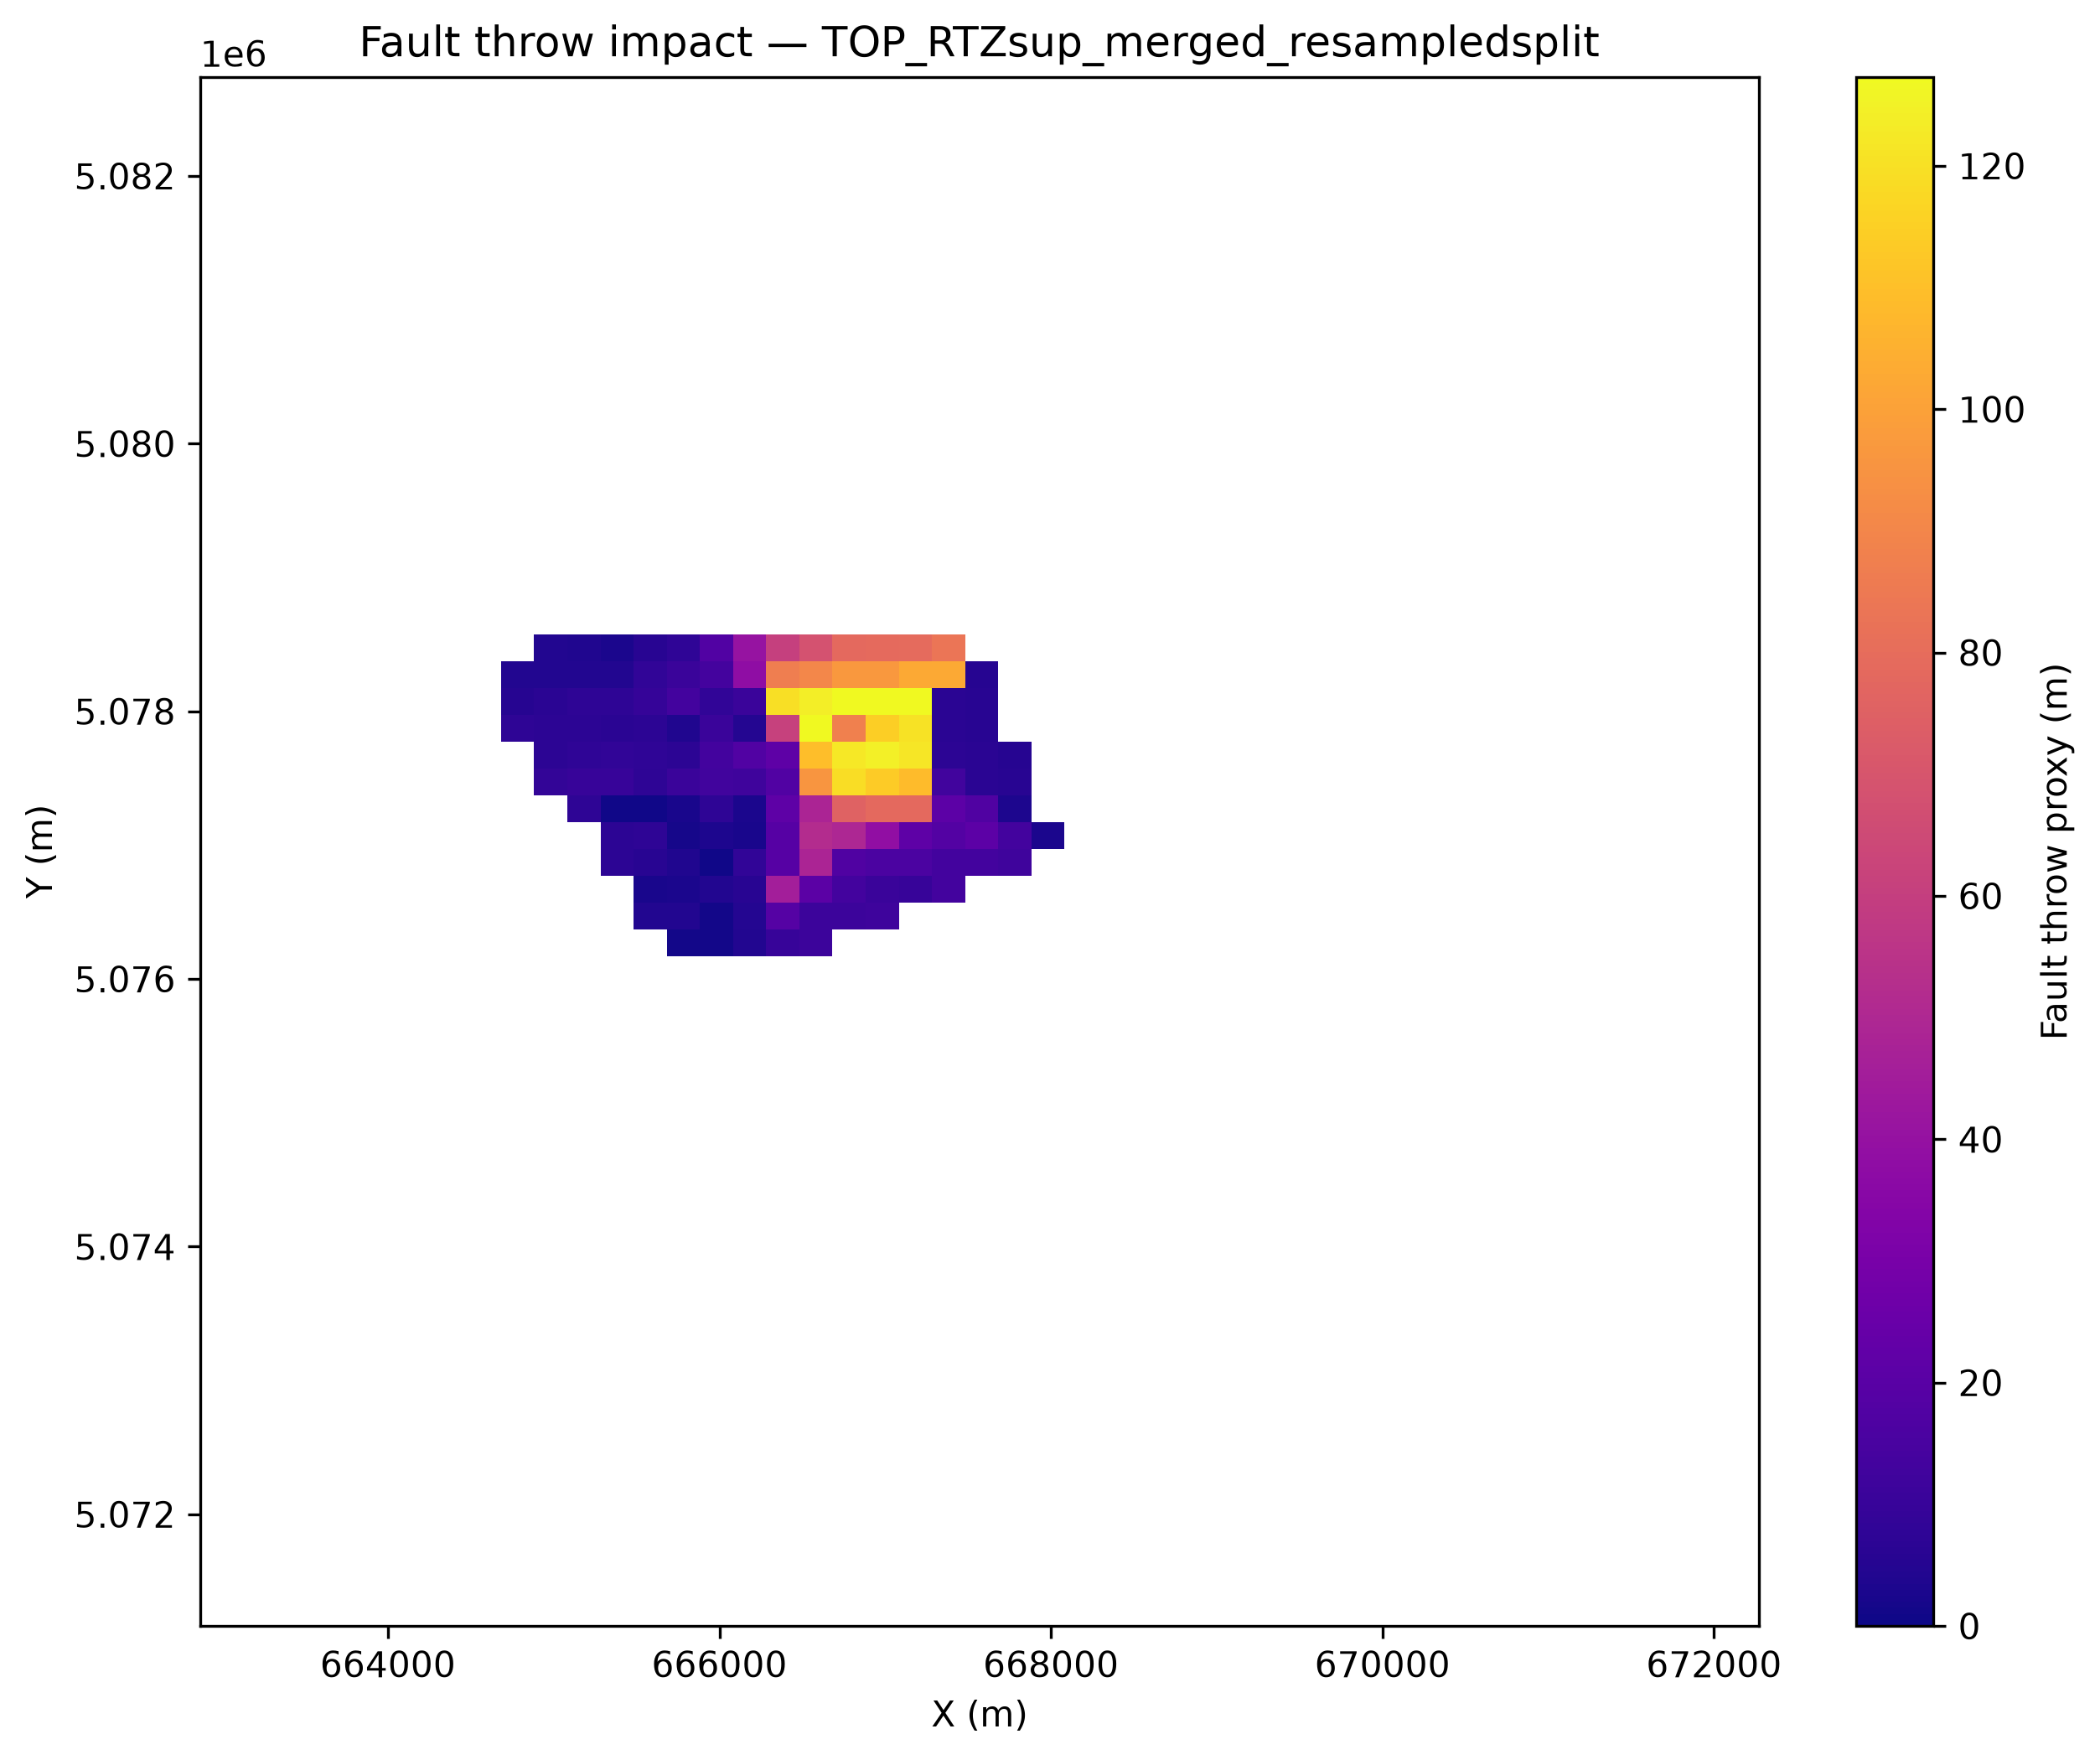

Data behind this chart, as committed beside it:
x, y, fault_throw_m, lon, lat
665782, 5076272, 1.321, 11.13, 45.82
665982, 5076272, 1.354, 11.14, 45.82
666182, 5076272, 4.346, 11.14, 45.82
666382, 5076272, 9.552, 11.14, 45.82
666582, 5076272, 11.23, 11.14, 45.82
665582, 5076472, 4.294, 11.13, 45.82
665782, 5076472, 4.101, 11.13, 45.82
665982, 5076472, 1.242, 11.14, 45.82
666182, 5076472, 4.539, 11.14, 45.82
666382, 5076472, 18.86, 11.14, 45.82
666582, 5076472, 11.12, 11.14, 45.82
666782, 5076472, 11.07, 11.15, 45.82
666982, 5076472, 11.64, 11.15, 45.82
665582, 5076672, 2.292, 11.13, 45.82
665782, 5076672, 2.665, 11.13, 45.82
665982, 5076672, 4.375, 11.14, 45.82
666182, 5076672, 5.515, 11.14, 45.82
666382, 5076672, 45.51, 11.14, 45.82
666582, 5076672, 20.4, 11.14, 45.82
666782, 5076672, 13.1, 11.15, 45.82
666982, 5076672, 10.82, 11.15, 45.82
667182, 5076672, 9.677, 11.15, 45.82
667382, 5076672, 13.33, 11.15, 45.82
665382, 5076872, 6.656, 11.13, 45.83
665582, 5076872, 5.891, 11.13, 45.83
665782, 5076872, 3.824, 11.13, 45.83
665982, 5076872, 0.8814, 11.14, 45.83
666182, 5076872, 8.152, 11.14, 45.83
666382, 5076872, 19.09, 11.14, 45.83
666582, 5076872, 48.72, 11.14, 45.83
666782, 5076872, 17.03, 11.15, 45.83
666982, 5076872, 15.47, 11.15, 45.83
667182, 5076872, 15.58, 11.15, 45.83
667382, 5076872, 13.38, 11.15, 45.83
667582, 5076872, 13.42, 11.16, 45.83
667782, 5076872, 12.42, 11.16, 45.82
665382, 5077072, 6.938, 11.13, 45.83
665582, 5077072, 7.019, 11.13, 45.83
665782, 5077072, 1.78, 11.13, 45.83
665982, 5077072, 3.111, 11.14, 45.83
666182, 5077072, 2.186, 11.14, 45.83
666382, 5077072, 19.25, 11.14, 45.83
666582, 5077072, 51.98, 11.14, 45.83
666782, 5077072, 49.59, 11.15, 45.83
666982, 5077072, 38.45, 11.15, 45.83
667182, 5077072, 21.73, 11.15, 45.83
667382, 5077072, 18.32, 11.15, 45.83
667582, 5077072, 20.97, 11.16, 45.83
667782, 5077072, 13.38, 11.16, 45.83
667982, 5077072, 2.553, 11.16, 45.83
665182, 5077272, 7.402, 11.13, 45.83
665382, 5077272, 0.7514, 11.13, 45.83
665582, 5077272, 0.745, 11.13, 45.83
665782, 5077272, 2.351, 11.13, 45.83
665982, 5077272, 6.963, 11.14, 45.83
666182, 5077272, 2.826, 11.14, 45.83
666382, 5077272, 21.78, 11.14, 45.83
666582, 5077272, 48.64, 11.14, 45.83
666782, 5077272, 75.12, 11.15, 45.83
666982, 5077272, 78.25, 11.15, 45.83
... 92 more rows
